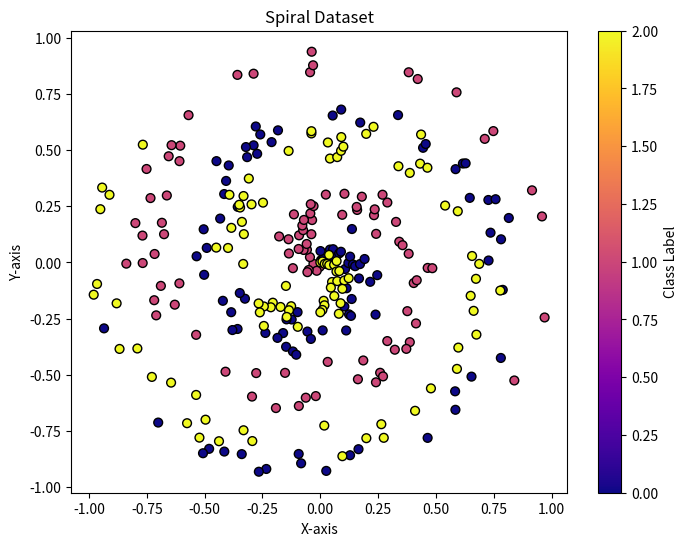

Write Python code to recreate this figure.
import numpy as np


# The create_data function generates a synthetic dataset with data points arranged in a spiral pattern,
# separated into multiple classes. This can be useful for testing classification algorithms because the
# spiral pattern creates a challenging, non-linear classification problem.
np.random.seed(0)

def create_data(points , classes):
    X = np.zeros((points*classes , 2))
    Y = np.zeros(points*classes , dtype = 'uint8')
    for class_number in range(classes):
        ix = range(points*class_number , points*(class_number+1))
        r = np.linspace(0.0,1 , points) # radius
        t = np.linspace(class_number*4 , (class_number+1)*4, points) + np.random.randn(points)*0.2
        X[ix] = np.c_[r*np.sin(t*2.5) , r*np.cos(t*2.5)]
        Y[ix] = class_number
    return X ,Y

import matplotlib.pyplot as plt

print("here")
X ,Y = create_data(100,3) # 3 classes of each feature sets each

plt.figure(figsize=(8, 6))
plt.scatter(X[:, 0], X[:, 1], c=Y, cmap="plasma", edgecolor="k", s=40)
plt.title("Spiral Dataset")
plt.xlabel("X-axis")
plt.ylabel("Y-axis")
plt.colorbar(label="Class Label")
plt.show()